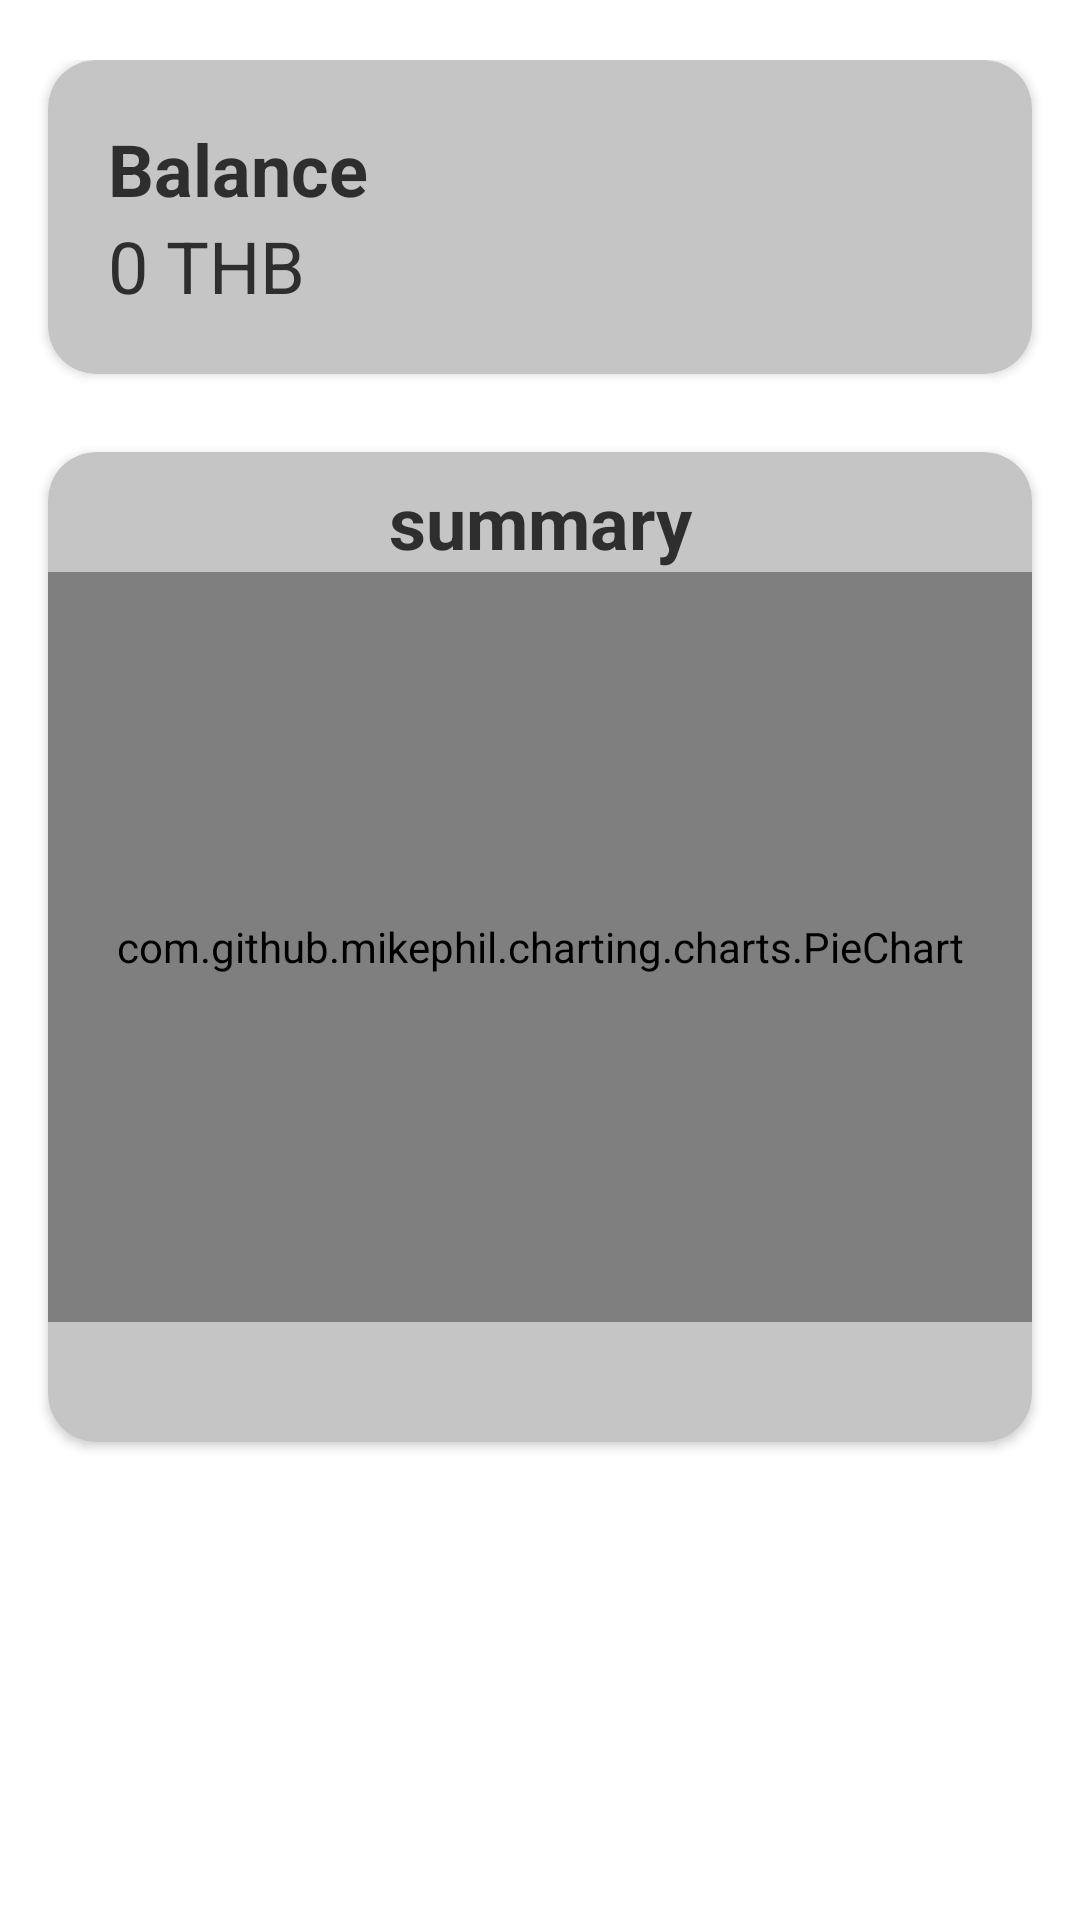

Here is an Android app screen rendered from its layout file. Give the layout XML and the strings, colors and styles it references.
<!-- AndroidManifest.xml: application theme Theme.MM3 -->
<!-- res/layout/activity_money_summary.xml -->
<?xml version="1.0" encoding="utf-8"?>
<androidx.constraintlayout.widget.ConstraintLayout xmlns:android="http://schemas.android.com/apk/res/android"
    xmlns:app="http://schemas.android.com/apk/res-auto"
    xmlns:tools="http://schemas.android.com/tools"
    android:layout_width="match_parent"
    android:layout_height="match_parent"
    android:orientation="vertical"
    tools:context=".inmoneymenu.Money_summary">


    <LinearLayout
        android:layout_width="match_parent"
        android:layout_height="match_parent"
        android:layout_marginTop="20dp"
        android:orientation="vertical">

        <androidx.cardview.widget.CardView
            android:id="@+id/cardView"
            android:layout_width="match_parent"
            android:layout_height="wrap_content"
            android:layout_marginHorizontal="16dp"
            style="@style/card_view"
            app:layout_constraintEnd_toEndOf="parent"
            app:layout_constraintStart_toStartOf="parent"
            app:layout_constraintTop_toTopOf="parent">

            <LinearLayout
                android:layout_width="match_parent"
                android:layout_height="match_parent"
                android:layout_gravity="center"
                android:layout_margin="20sp"
                android:orientation="vertical">

                <TextView
                    android:layout_width="match_parent"
                    android:layout_height="wrap_content"
                    android:text="@string/balance"
                    style="@style/text_colour"
                    android:textSize="24sp"
                    android:textStyle="bold"/>

                <LinearLayout
                    android:layout_width="match_parent"
                    android:layout_height="match_parent"
                    android:orientation="horizontal">

                    <TextView
                        android:id="@+id/amount_text_SP"
                        android:layout_width="wrap_content"
                        android:layout_height="wrap_content"
                        android:layout_marginEnd="10pt"
                        android:text="0 THB"
                        style="@style/text_colour"
                        android:textSize="24sp" />

                </LinearLayout>
            </LinearLayout>
        </androidx.cardview.widget.CardView>

        <androidx.cardview.widget.CardView
            android:layout_width="match_parent"
            android:layout_height="330dp"
            android:layout_gravity="center"
            android:layout_marginHorizontal="16dp"
            android:layout_marginTop="26dp"
            style="@style/card_view">

            <androidx.constraintlayout.widget.ConstraintLayout
                android:layout_width="match_parent"
                android:layout_height="match_parent">

                <TextView
                    android:id="@+id/textView"
                    android:layout_width="wrap_content"
                    android:layout_height="wrap_content"
                    android:layout_marginTop="6dp"
                    android:text="@string/summary"
                    style="@style/text_colour"
                    android:textSize="24sp"
                    android:textStyle="bold"
                    app:layout_constraintBottom_toTopOf="@+id/pieChart_sum"
                    app:layout_constraintEnd_toEndOf="parent"
                    app:layout_constraintStart_toStartOf="parent"
                    app:layout_constraintTop_toTopOf="parent" />

                <com.github.mikephil.charting.charts.PieChart
                    android:id="@+id/pieChart_sum"
                    android:layout_width="match_parent"
                    android:layout_height="250dp"
                    app:layout_constraintBottom_toBottomOf="parent"
                    app:layout_constraintEnd_toEndOf="parent"
                    app:layout_constraintStart_toStartOf="parent"
                    app:layout_constraintTop_toTopOf="parent" />
            </androidx.constraintlayout.widget.ConstraintLayout>

        </androidx.cardview.widget.CardView>
    </LinearLayout>

</androidx.constraintlayout.widget.ConstraintLayout>
<!-- resources referenced by this layout -->
<resources>
  <string name="balance">Balance</string>
  <string name="summary">summary</string>
  <style name="card_view">
          <item name="cardBackgroundColor">@color/grey_001</item>
          <item name="cardCornerRadius">16dp</item>
      </style>
  <style name="text_colour">
          <item name="android:textColor">@color/black_01</item>
      </style>
  <style name="Theme.MM3" parent="Theme.MaterialComponents.DayNight.DarkActionBar">
          
          <item name="colorPrimary">@color/purple_500</item>
          <item name="colorPrimaryVariant">@color/purple_700</item>
          <item name="colorOnPrimary">@color/white</item>
          
          <item name="colorSecondary">@color/teal_200</item>
          <item name="colorSecondaryVariant">@color/teal_700</item>
          <item name="colorOnSecondary">@color/black</item>
          
          <item name="android:statusBarColor">?attr/colorPrimaryVariant</item>
          
  
      </style>
  <color name="grey_001">#C5C5C5</color>
  <color name="black_01">#FF2E2E2E</color>
  <color name="purple_500">#FF6200EE</color>
  <color name="purple_700">#FF3700B3</color>
  <color name="white">#FFFFFFFF</color>
  <color name="teal_200">#FF03DAC5</color>
  <color name="teal_700">#FF018786</color>
  <color name="black">#FF000000</color>
</resources>
